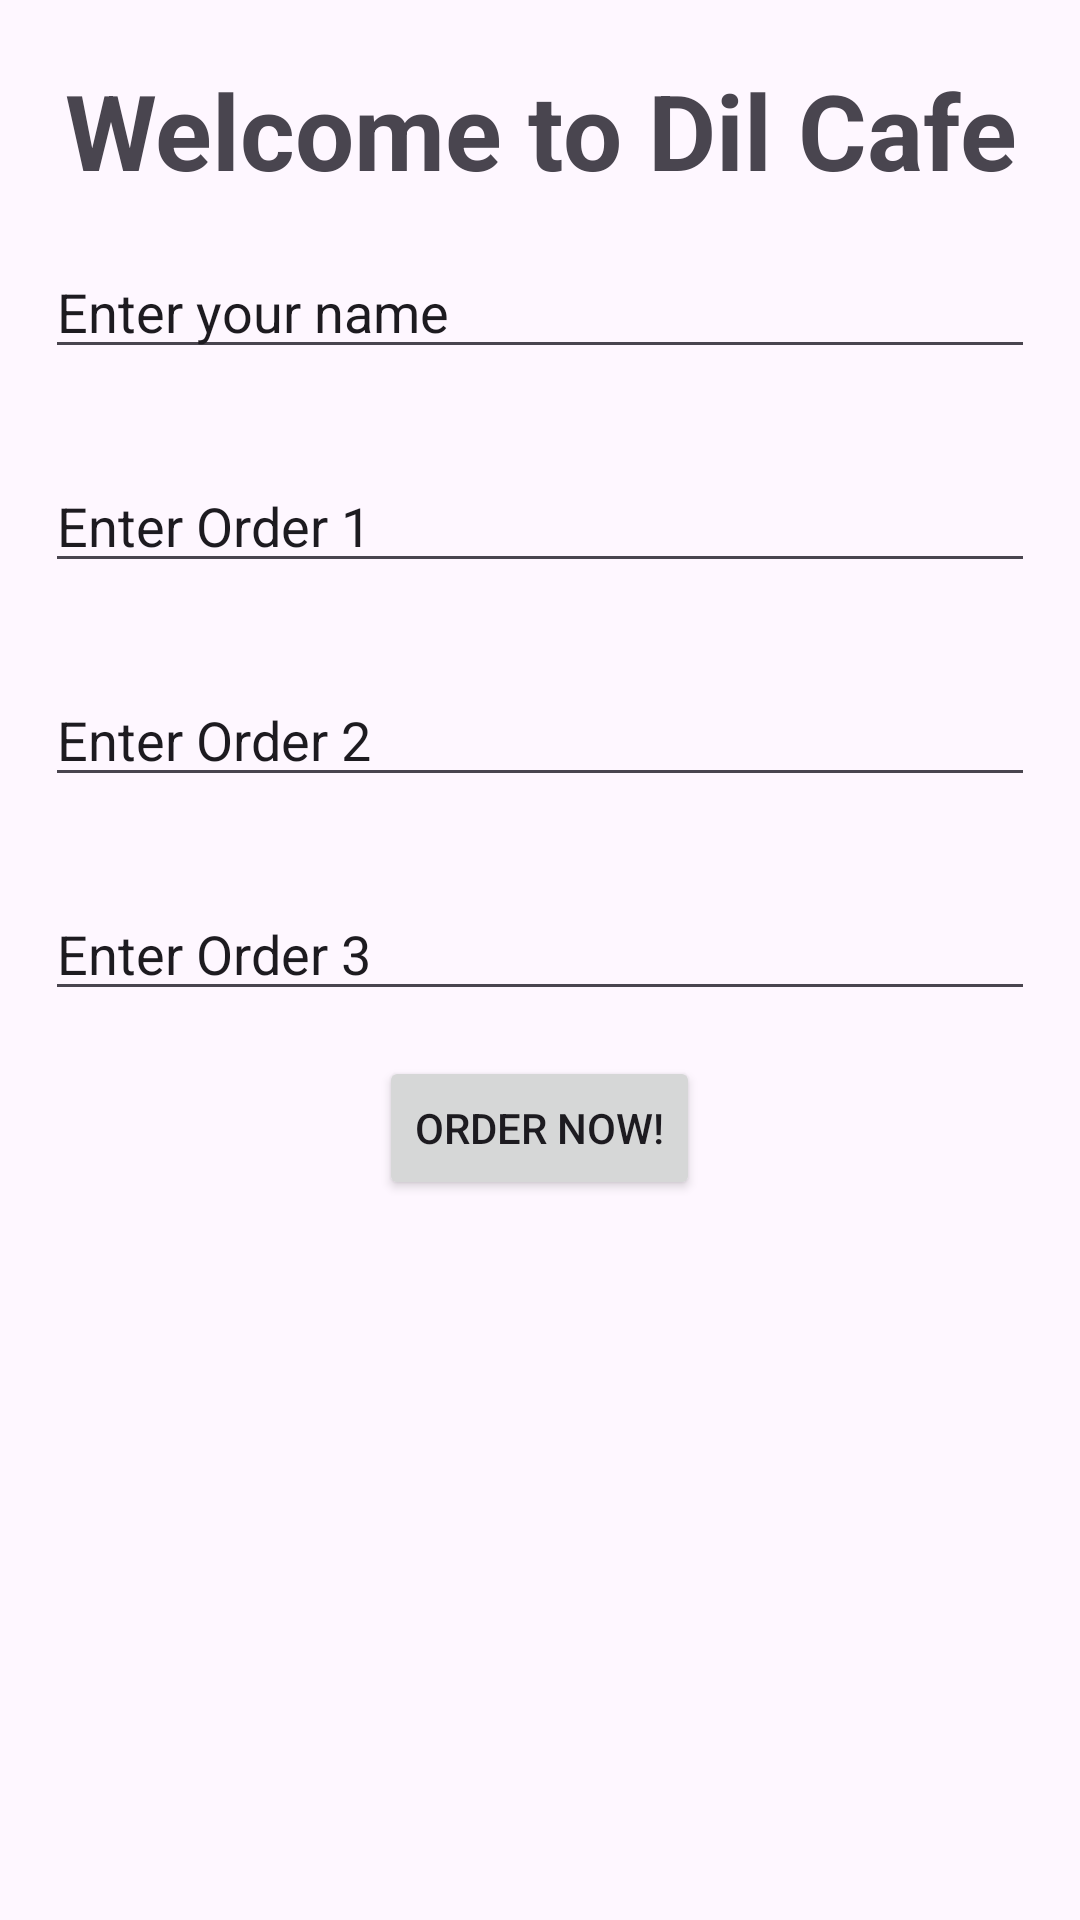

Layout XML and referenced resources for this Android screen:
<!-- AndroidManifest.xml: application theme Theme.Pass_data_screen_to_screen -->
<!-- res/layout/activity_main.xml -->
<?xml version="1.0" encoding="utf-8"?>
<LinearLayout xmlns:android="http://schemas.android.com/apk/res/android"
    xmlns:app="http://schemas.android.com/apk/res-auto"
    xmlns:tools="http://schemas.android.com/tools"
    android:id="@+id/main"
    android:layout_width="match_parent"
    android:layout_height="match_parent"
    tools:context=".MainActivity"
    android:orientation="vertical"
    >
    <TextView
        android:layout_width="wrap_content"
        android:layout_height="wrap_content"
        android:text="@string/cafe_name"
        android:layout_gravity="center"
        android:gravity="center"
        android:textSize="35sp"
        android:layout_marginTop="20dp"
        android:textStyle="bold"
        />

    <EditText
        android:id="@+id/customerName"
        android:layout_width="match_parent"
        android:layout_height="wrap_content"
        android:ems="10"
        android:layout_margin="15dp"
        android:inputType="text"
        android:text="@string/customer_name"
        />

    <EditText
        android:id="@+id/firstOrder"
        android:layout_width="match_parent"
        android:layout_height="wrap_content"
        android:ems="10"
        android:layout_margin="15dp"
        android:inputType="text"
        android:text="@string/first_order" />

    <EditText
        android:id="@+id/secondOrder"
        android:layout_width="match_parent"
        android:layout_height="wrap_content"
        android:ems="10"
        android:layout_margin="15dp"
        android:inputType="text"
        android:text="@string/second_order" />

    <EditText
        android:id="@+id/thirdOrder"
        android:layout_width="match_parent"
        android:layout_height="wrap_content"
        android:ems="10"
        android:layout_margin="15dp"
        android:inputType="text"
        android:text="@string/third_order"
        />

    <Button
        android:id="@+id/orderButton"
        android:layout_width="wrap_content"
        android:layout_height="wrap_content"
        android:text="@string/order_now"
        android:layout_gravity="center"
        />
</LinearLayout>
<!-- resources referenced by this layout -->
<resources>
  <string name="cafe_name">Welcome to Dil Cafe</string>
  <string name="customer_name">Enter your name</string>
  <string name="first_order">Enter Order 1</string>
  <string name="order_now">Order Now!</string>
  <string name="second_order">Enter Order 2</string>
  <string name="third_order">Enter Order 3</string>
  <style name="Theme.Pass_data_screen_to_screen" parent="Base.Theme.Pass_data_screen_to_screen" />
  <style name="Base.Theme.Pass_data_screen_to_screen" parent="Theme.Material3.DayNight.NoActionBar">
          
          
      </style>
</resources>
